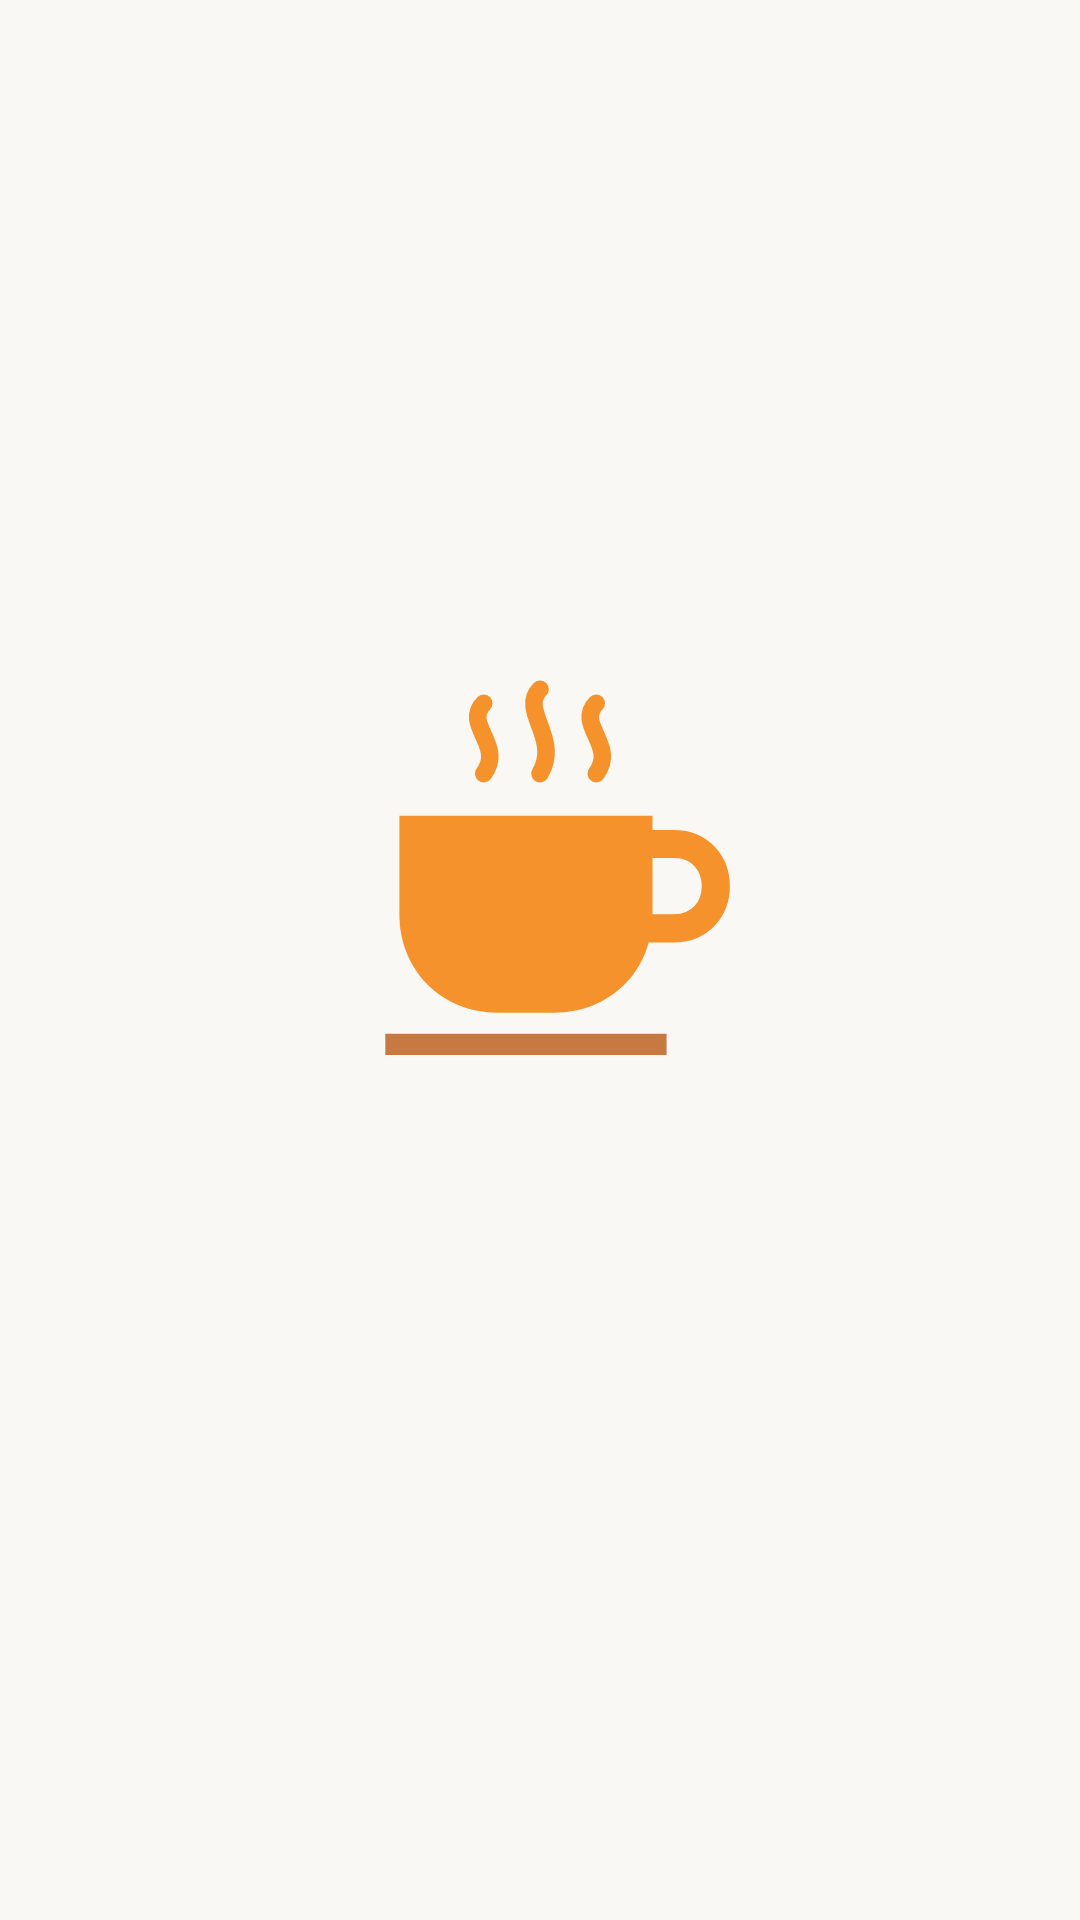

Layout XML and referenced resources for this Android screen:
<!-- AndroidManifest.xml: application theme Theme.Cacapie -->
<!-- res/layout/activity_splash_screen.xml -->
<?xml version="1.0" encoding="utf-8"?>
<androidx.constraintlayout.widget.ConstraintLayout xmlns:android="http://schemas.android.com/apk/res/android"
    xmlns:app="http://schemas.android.com/apk/res-auto"
    xmlns:tools="http://schemas.android.com/tools"
    android:id="@+id/main"
    android:layout_width="match_parent"
    android:layout_height="match_parent"
    android:background="#FAF8F5"
    tools:context=".pertemuan_6.SplashScreenActivity">

    
    <ImageView
        android:id="@+id/ivSplashLogo"
        android:layout_width="150dp"
        android:layout_height="150dp"
        android:adjustViewBounds="true"
        android:contentDescription="Logo Jambang Cafe"
        android:src="@drawable/ic_logo_jambang"
        app:layout_constraintBottom_toTopOf="@+id/progressBar"
        app:layout_constraintEnd_toEndOf="parent"
        app:layout_constraintStart_toStartOf="parent"
        app:layout_constraintTop_toTopOf="parent"
        app:layout_constraintVertical_chainStyle="packed" />

    
    <ProgressBar
        android:id="@+id/progressBar"
        style="?android:attr/progressBarStyle"
        android:layout_width="36dp"
        android:layout_height="36dp"
        android:layout_marginTop="32dp"
        android:indeterminateTint="#8B4314"
        app:layout_constraintBottom_toBottomOf="parent"
        app:layout_constraintEnd_toEndOf="parent"
        app:layout_constraintStart_toStartOf="parent"
        app:layout_constraintTop_toBottomOf="@+id/ivSplashLogo" />

</androidx.constraintlayout.widget.ConstraintLayout>
<!-- resources referenced by this layout -->
<resources>
  <!-- drawable ic_logo_jambang: png bitmap (drawable, 30847 bytes) -->
  <style name="Theme.Cacapie" parent="Base.Theme.Cacapie" />
  <style name="Base.Theme.Cacapie" parent="Theme.Material3.Light.NoActionBar">
          <item name="colorPrimary">@color/my_primary</item>
          <item name="android:fontFamily">@font/jakarta_sans</item>
          <item name="fontFamily">@font/jakarta_sans</item>
          <item name="android:windowBackground">@color/jambang_cream</item>
          <item name="android:textColorPrimary">@color/jambang_brown</item>
      </style>
  <color name="my_primary">#8B4314</color>
  <color name="jambang_cream">#FAF8F5</color>
  <color name="jambang_brown">#3B2314</color>
</resources>
